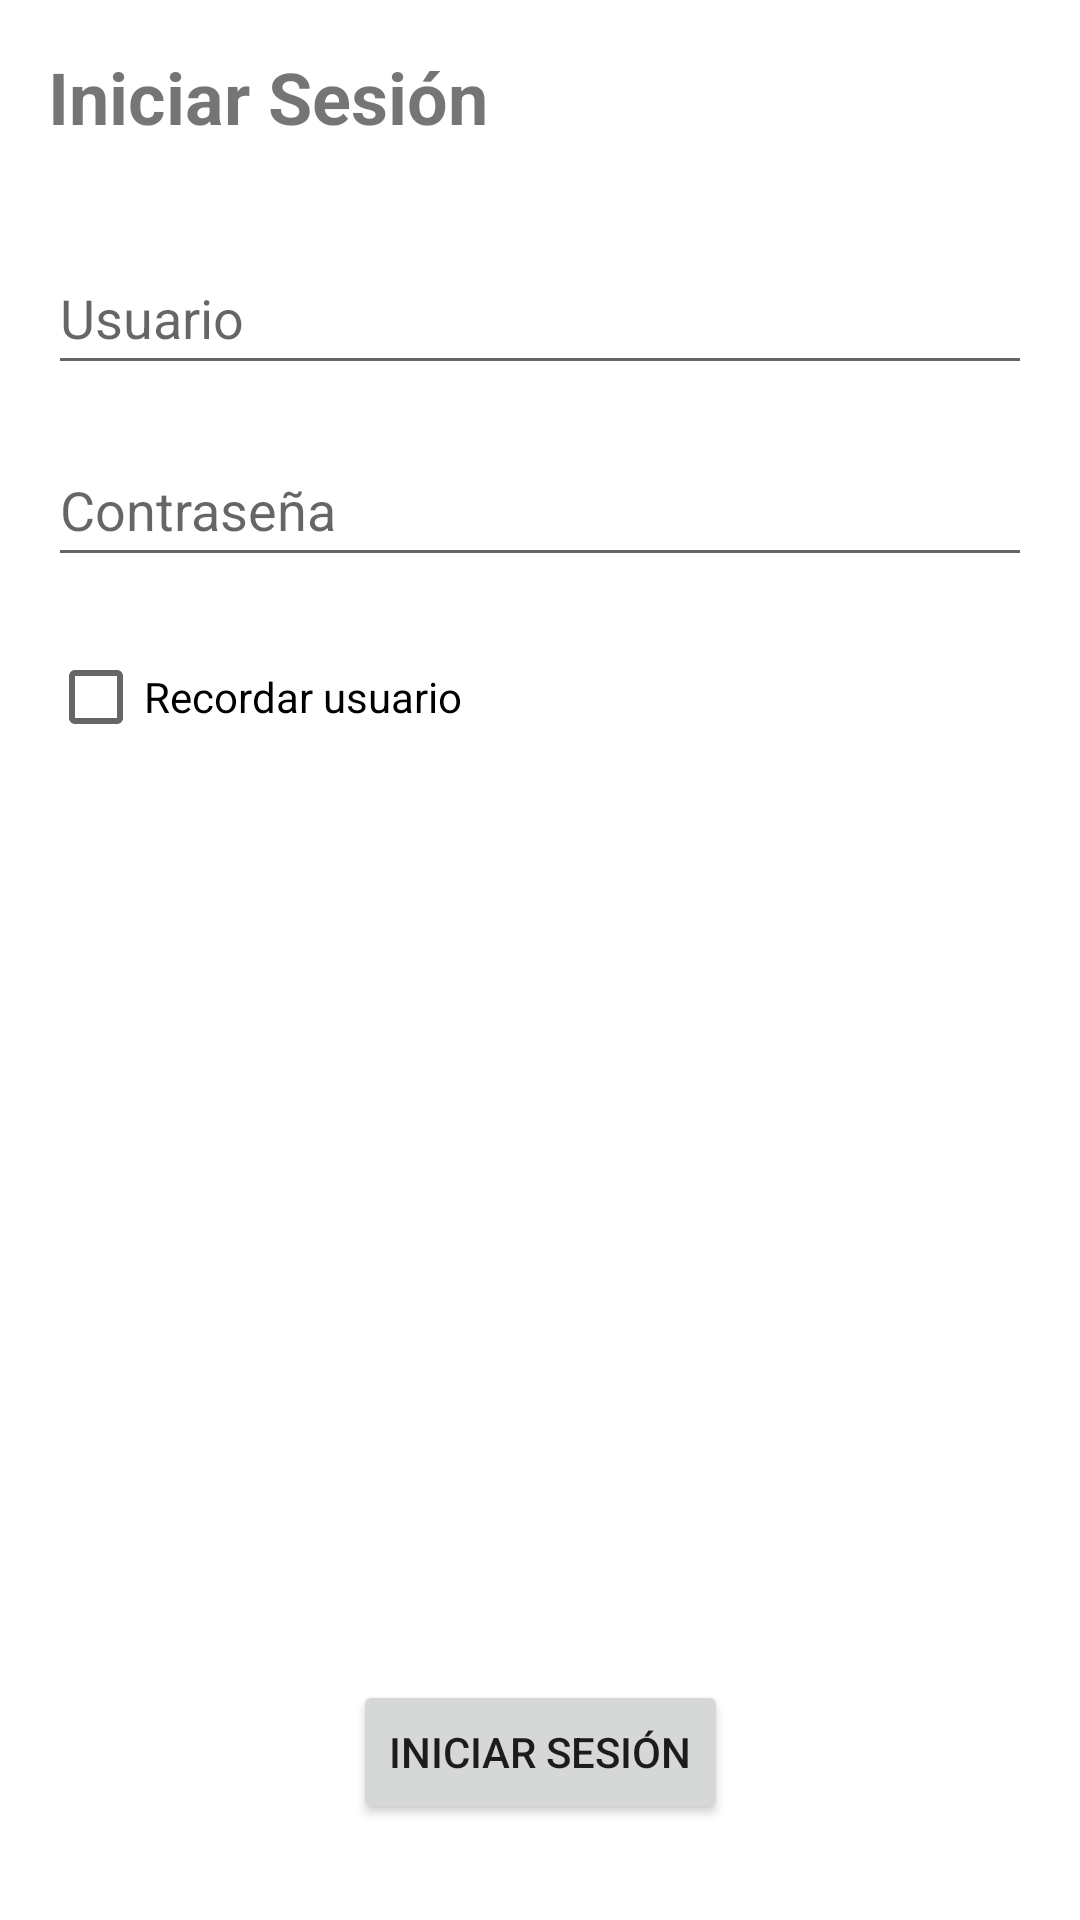

The Android layout XML behind this screen, and the referenced resources:
<!-- AndroidManifest.xml: application theme Theme.PrototipoCaritasDevelopment -->
<!-- res/layout/fragment_online_login.xml -->
<?xml version="1.0" encoding="utf-8"?>
<androidx.constraintlayout.widget.ConstraintLayout xmlns:android="http://schemas.android.com/apk/res/android"
    xmlns:app="http://schemas.android.com/apk/res-auto"
    xmlns:tools="http://schemas.android.com/tools"
    android:id="@+id/frameLayout3"
    android:layout_width="match_parent"
    android:layout_height="match_parent"
    tools:context=".controller.general.FragmentOnlineLogin">

    <TextView
        android:id="@+id/textViewLogin1"
        android:layout_width="wrap_content"
        android:layout_height="wrap_content"
        android:layout_marginStart="16dp"
        android:layout_marginTop="16dp"
        android:text="Iniciar Sesión"
        android:textAlignment="viewStart"
        android:textSize="24sp"
        android:textStyle="bold"
        app:layout_constraintStart_toStartOf="parent"
        app:layout_constraintTop_toTopOf="parent" />

    <EditText
        android:id="@+id/et_userOnlineEmail"
        android:layout_width="0dp"
        android:layout_height="wrap_content"
        android:layout_marginStart="16dp"
        android:layout_marginTop="32dp"
        android:layout_marginEnd="16dp"
        android:ems="10"
        android:hint="Usuario"
        android:inputType="textPersonName"
        android:minHeight="48dp"
        app:layout_constraintEnd_toEndOf="parent"
        app:layout_constraintStart_toStartOf="parent"
        app:layout_constraintTop_toBottomOf="@+id/textViewLogin1" />

    <EditText
        android:id="@+id/et_userOnlinePassword"
        android:layout_width="0dp"
        android:layout_height="wrap_content"
        android:layout_marginStart="16dp"
        android:layout_marginTop="16dp"
        android:layout_marginEnd="16dp"
        android:ems="10"
        android:hint="Contraseña"
        android:inputType="textPassword"
        android:minHeight="48dp"
        app:layout_constraintEnd_toEndOf="parent"
        app:layout_constraintStart_toStartOf="parent"
        app:layout_constraintTop_toBottomOf="@+id/et_userOnlineEmail" />

    <CheckBox
        android:id="@+id/checkbox_rememberUsername"
        android:layout_width="wrap_content"
        android:layout_height="wrap_content"
        android:layout_marginStart="16dp"
        android:layout_marginTop="16dp"
        android:text="Recordar usuario"
        app:layout_constraintStart_toStartOf="parent"
        app:layout_constraintTop_toBottomOf="@+id/et_userOnlinePassword" />

    <Button
        android:id="@+id/btn_onlineUserLogin"
        android:layout_width="wrap_content"
        android:layout_height="wrap_content"
        android:layout_marginBottom="32dp"
        android:text="Iniciar sesión"
        app:layout_constraintBottom_toBottomOf="parent"
        app:layout_constraintEnd_toEndOf="parent"
        app:layout_constraintStart_toStartOf="parent" />

</androidx.constraintlayout.widget.ConstraintLayout>
<!-- resources referenced by this layout -->
<resources>
  <style name="Theme.PrototipoCaritasDevelopment" parent="Theme.MaterialComponents.DayNight.DarkActionBar">
          
          <item name="colorPrimary">@color/viridian_green</item>
          <item name="colorPrimaryVariant">@color/indigo_dye</item>
          <item name="colorOnPrimary">@color/white</item>
          
          <item name="colorSecondary">@color/honeydew</item>
          <item name="colorSecondaryVariant">@color/battleship_grey</item>
          <item name="colorOnSecondary">@color/black</item>
          
          <item name="android:statusBarColor" tools:targetApi="l">?attr/colorPrimaryVariant</item>
          
      </style>
  <color name="viridian_green">#FF009BA7</color>
  <color name="indigo_dye">#FF003B5C</color>
  <color name="white">#FFFFFFFF</color>
  <color name="honeydew">#FFD1E0D7</color>
  <color name="battleship_grey">#FF888B8D</color>
  <color name="black">#FF000000</color>
</resources>
